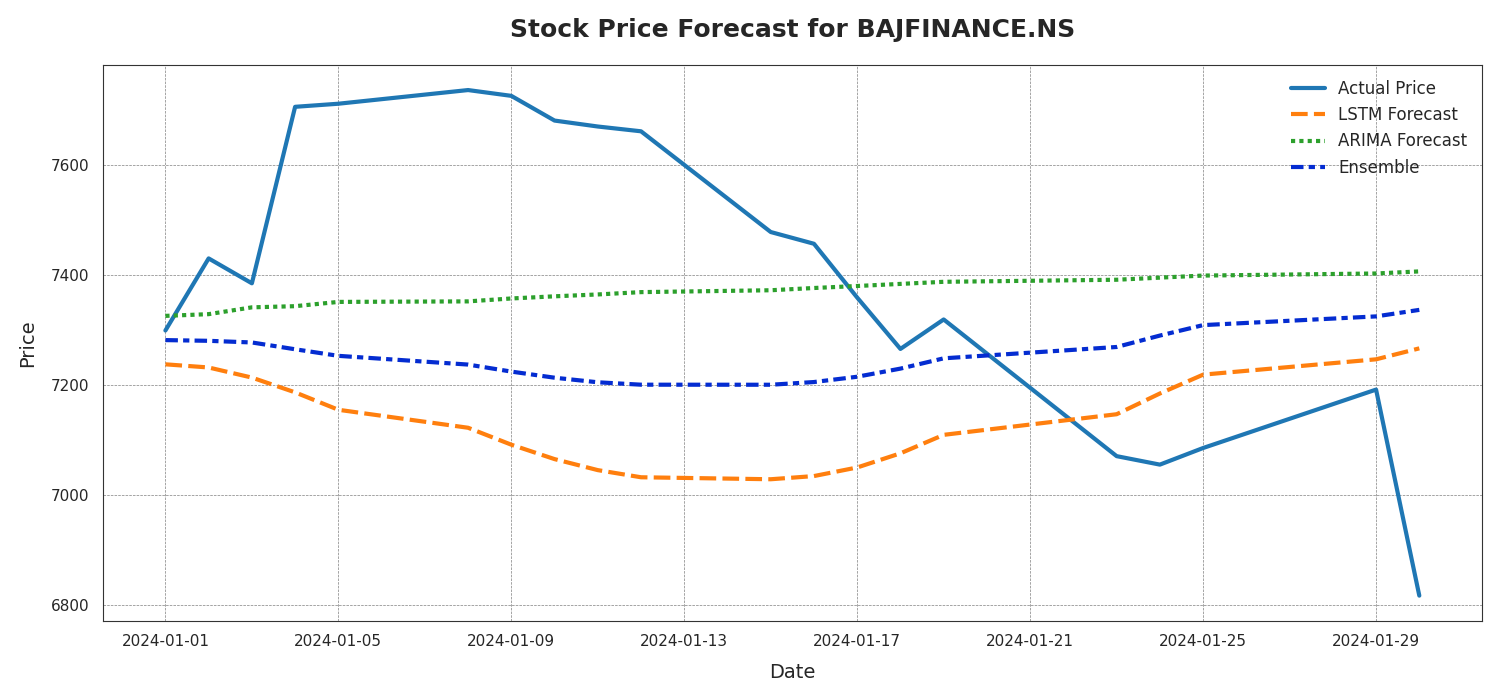

The file beside this chart, header and first rows:
Date, Actual Price, LSTM Forecast, ARIMA Forecast, Ensemble
2024-01-01, 7299, 7238, 7326, 7282
2024-01-02, 7430, 7232, 7329, 7280
2024-01-03, 7385, 7213, 7341, 7277
2024-01-04, 7706, 7187, 7343, 7265
2024-01-05, 7711, 7155, 7351, 7253
2024-01-08, 7736, 7122, 7352, 7237
2024-01-09, 7725, 7092, 7357, 7224
2024-01-10, 7681, 7065, 7361, 7213
2024-01-11, 7670, 7045, 7365, 7205
2024-01-12, 7661, 7032, 7369, 7201
2024-01-15, 7478, 7029, 7372, 7200
2024-01-16, 7457, 7035, 7376, 7205
2024-01-17, 7359, 7050, 7380, 7215
2024-01-18, 7266, 7076, 7384, 7230
2024-01-19, 7319, 7109, 7388, 7248
2024-01-23, 7071, 7147, 7391, 7269
2024-01-24, 7055, 7185, 7395, 7290
2024-01-25, 7086, 7219, 7399, 7309
2024-01-29, 7192, 7247, 7403, 7325
2024-01-30, 6817, 7267, 7406, 7337
